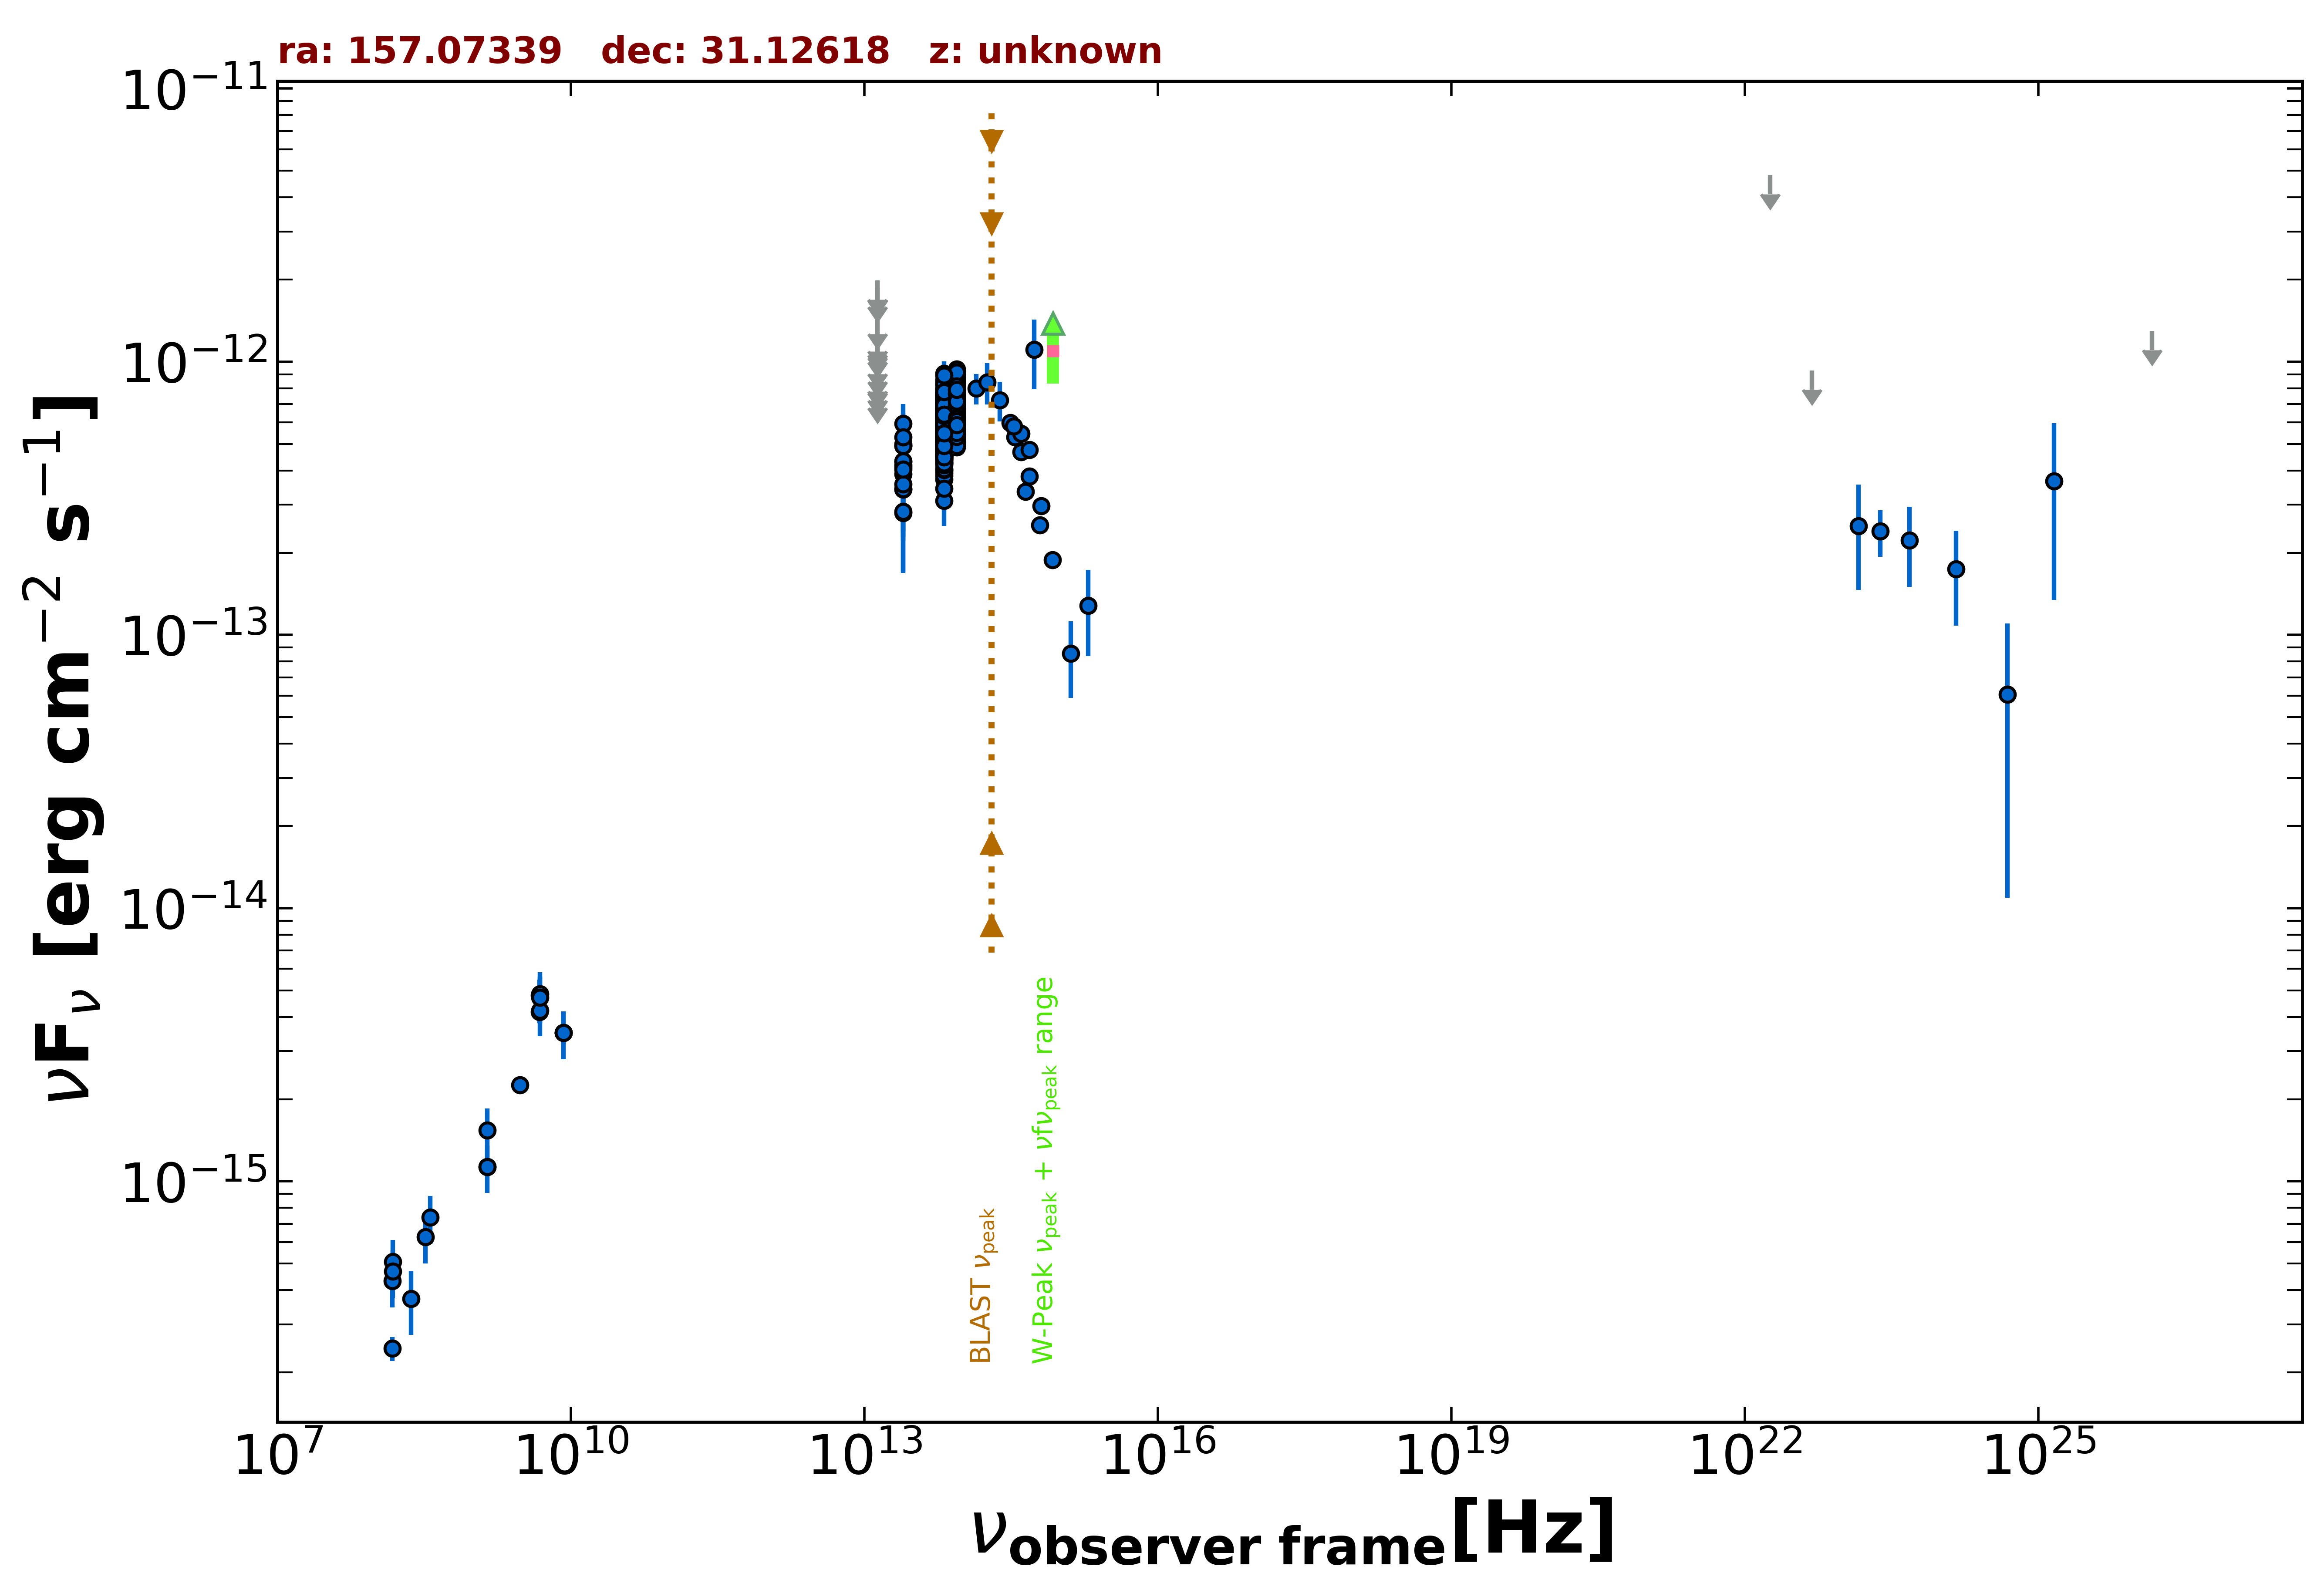

The file beside this chart, header and first rows:
freq., flux, err_flux, MJD_start, MJD_end, flag, catalog, reference
1.400e+09, 1.132e-15, 2.000e-18, 55000, 55000, , FIRST, White et al. 1997  ApJ  475 479
3.000e+09, 2.250e-15, 2.900e-17, 55000, 55000, , VLASSQL, Gordon et al. 2021  ApJS  255  30
1.500e+08, 2.448e-16, 2.470e-17, 55000, 55000, , TGSS150, Intema et al. 2017  A&A  598  A781
8.400e+09, 3.494e-15, 0.000e+00, 55000, 55000, , CRATES, Healey et al. 2007  ApJS  171  61
4.800e+09, 4.176e-15, 3.840e-16, 55000, 55000, , GB6, Gregory et al. 1996  ApJS  103  427
4.800e+09, 4.800e-15, 6.720e-16, 55000, 55000, , GB87, Gregory et al. 1992  VizieR  VIII/14/j20…
1.389e+14, 7.996e-13, 1.012e-13, 55000, 55000, , 2MASS, Skrutskie et al. 2006  AJ  131  1163
1.804e+14, 8.427e-13, 1.450e-13, 55000, 55000, , 2MASS, Skrutskie et al. 2006  AJ  131  1163
2.427e+14, 7.245e-13, 1.206e-13, 55000, 55000, , 2MASS, Skrutskie et al. 2006  AJ  131  1163
8.817e+13, 5.322e-13, 2.950e-15, 55000, 55000, , UNWISE, Schlafly et al. 2019  ApJS  240  30
6.517e+13, 4.921e-13, 4.150e-15, 55000, 55000, , UNWISE, Schlafly et al. 2019  ApJS  240  30
8.817e+13, 5.446e-13, 1.455e-14, 55000, 55000, , WISE, Wright et al. 2010  AJ  140  1868
6.517e+13, 4.590e-13, 1.395e-14, 55000, 55000, , WISE, Wright et al. 2010  AJ  140  1868
2.498e+13, 4.187e-13, 3.280e-14, 55000, 55000, , WISE, Wright et al. 2010  AJ  140  1868
1.363e+13, 3.314e-13, 1.390e-13, 55000, 55000, , WISE, Wright et al. 2010  AJ  140  1868
8.817e+13, 8.174e-13, 3.540e-14, 57710, 57710, , NEOWISE, Mainzer et al. 2014  ApJ  792  30
6.517e+13, 6.840e-13, 5.110e-14, 57710, 57710, , NEOWISE, Mainzer et al. 2014  ApJ  792  30
8.817e+13, 8.881e-13, 4.255e-14, 57710, 57710, , NEOWISE, Mainzer et al. 2014  ApJ  792  30
6.517e+13, 7.832e-13, 5.125e-14, 57710, 57710, , NEOWISE, Mainzer et al. 2014  ApJ  792  30
8.817e+13, 8.227e-13, 3.790e-14, 57710, 57710, , NEOWISE, Mainzer et al. 2014  ApJ  792  30
6.517e+13, 6.890e-13, 5.145e-14, 57710, 57710, , NEOWISE, Mainzer et al. 2014  ApJ  792  30
8.817e+13, 8.174e-13, 3.690e-14, 57710, 57710, , NEOWISE, Mainzer et al. 2014  ApJ  792  30
6.517e+13, 7.431e-13, 5.550e-14, 57710, 57710, , NEOWISE, Mainzer et al. 2014  ApJ  792  30
8.817e+13, 7.944e-13, 3.660e-14, 57710, 57710, , NEOWISE, Mainzer et al. 2014  ApJ  792  30
6.517e+13, 7.090e-13, 4.900e-14, 57710, 57710, , NEOWISE, Mainzer et al. 2014  ApJ  792  30
8.817e+13, 7.799e-13, 4.525e-14, 57710, 57710, , NEOWISE, Mainzer et al. 2014  ApJ  792  30
6.517e+13, 8.446e-13, 8.805e-14, 57710, 57710, , NEOWISE, Mainzer et al. 2014  ApJ  792  30
8.817e+13, 8.152e-13, 3.305e-14, 57710, 57710, , NEOWISE, Mainzer et al. 2014  ApJ  792  30
6.517e+13, 7.182e-13, 6.160e-14, 57710, 57710, , NEOWISE, Mainzer et al. 2014  ApJ  792  30
8.817e+13, 7.714e-13, 3.410e-14, 57709, 57709, , NEOWISE, Mainzer et al. 2014  ApJ  792  30
6.517e+13, 6.961e-13, 4.425e-14, 57709, 57709, , NEOWISE, Mainzer et al. 2014  ApJ  792  30
8.817e+13, 8.070e-13, 3.495e-14, 57710, 57710, , NEOWISE, Mainzer et al. 2014  ApJ  792  30
6.517e+13, 8.021e-13, 5.620e-14, 57710, 57710, , NEOWISE, Mainzer et al. 2014  ApJ  792  30
8.817e+13, 7.657e-13, 3.455e-14, 57710, 57710, , NEOWISE, Mainzer et al. 2014  ApJ  792  30
6.517e+13, 6.783e-13, 4.565e-14, 57710, 57710, , NEOWISE, Mainzer et al. 2014  ApJ  792  30
8.817e+13, 8.047e-13, 4.150e-14, 57710, 57710, , NEOWISE, Mainzer et al. 2014  ApJ  792  30
6.517e+13, 7.383e-13, 4.625e-14, 57710, 57710, , NEOWISE, Mainzer et al. 2014  ApJ  792  30
8.817e+13, 8.227e-13, 4.475e-14, 57714, 57714, , NEOWISE, Mainzer et al. 2014  ApJ  792  30
6.517e+13, 6.903e-13, 6.110e-14, 57714, 57714, , NEOWISE, Mainzer et al. 2014  ApJ  792  30
8.817e+13, 8.189e-13, 4.225e-14, 57710, 57710, , NEOWISE, Mainzer et al. 2014  ApJ  792  30
6.517e+13, 6.986e-13, 4.510e-14, 57710, 57710, , NEOWISE, Mainzer et al. 2014  ApJ  792  30
8.817e+13, 8.003e-13, 3.905e-14, 57710, 57710, , NEOWISE, Mainzer et al. 2014  ApJ  792  30
6.517e+13, 6.526e-13, 4.515e-14, 57710, 57710, , NEOWISE, Mainzer et al. 2014  ApJ  792  30
8.817e+13, 6.428e-13, 4.860e-14, 58232, 58232, , NEOWISE, Mainzer et al. 2014  ApJ  792  30
6.517e+13, 6.703e-13, 5.995e-14, 58232, 58232, , NEOWISE, Mainzer et al. 2014  ApJ  792  30
8.817e+13, 7.594e-13, 3.425e-14, 58232, 58232, , NEOWISE, Mainzer et al. 2014  ApJ  792  30
6.517e+13, 5.827e-13, 5.430e-14, 58232, 58232, , NEOWISE, Mainzer et al. 2014  ApJ  792  30
8.817e+13, 7.333e-13, 3.645e-14, 58232, 58232, , NEOWISE, Mainzer et al. 2014  ApJ  792  30
6.517e+13, 6.709e-13, 4.885e-14, 58232, 58232, , NEOWISE, Mainzer et al. 2014  ApJ  792  30
8.817e+13, 7.172e-13, 3.370e-14, 58232, 58232, , NEOWISE, Mainzer et al. 2014  ApJ  792  30
6.517e+13, 6.574e-13, 5.155e-14, 58232, 58232, , NEOWISE, Mainzer et al. 2014  ApJ  792  30
8.817e+13, 6.843e-13, 4.160e-14, 58232, 58232, , NEOWISE, Mainzer et al. 2014  ApJ  792  30
6.517e+13, 5.673e-13, 5.705e-14, 58232, 58232, , NEOWISE, Mainzer et al. 2014  ApJ  792  30
8.817e+13, 6.749e-13, 3.735e-14, 58232, 58232, , NEOWISE, Mainzer et al. 2014  ApJ  792  30
6.517e+13, 6.074e-13, 5.040e-14, 58232, 58232, , NEOWISE, Mainzer et al. 2014  ApJ  792  30
8.817e+13, 5.598e-13, 3.045e-14, 58077, 58077, , NEOWISE, Mainzer et al. 2014  ApJ  792  30
6.517e+13, 5.329e-13, 5.560e-14, 58077, 58077, , NEOWISE, Mainzer et al. 2014  ApJ  792  30
8.817e+13, 5.258e-13, 3.105e-14, 58077, 58077, , NEOWISE, Mainzer et al. 2014  ApJ  792  30
6.517e+13, 3.987e-13, 5.895e-14, 58077, 58077, , NEOWISE, Mainzer et al. 2014  ApJ  792  30
8.817e+13, 6.299e-13, 4.645e-14, 58078, 58078, , NEOWISE, Mainzer et al. 2014  ApJ  792  30
... 572 more rows
